Run: headless pygame with SDL's dummy video driver; simulated clock (each Clock.tick advances the game by its frame time, no real sleeping); random seed 0; keys injected as events and as key.get_pressed() state; mouse plan: one left click at the window centre at the start of phase 2, then a move to the lower-right quarter at the start of phase 3.
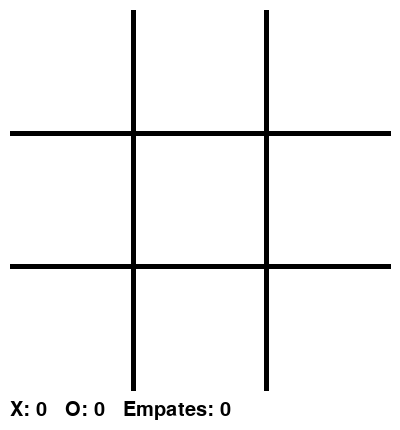
Frame 1 of 4 · flips 1–60 · no input
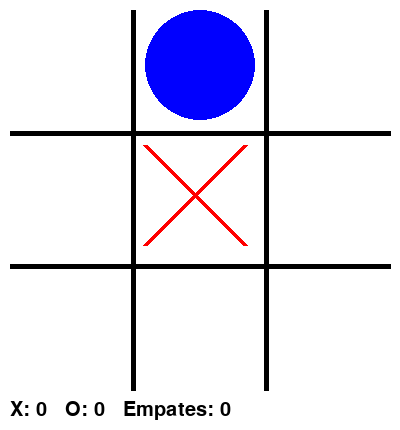
Frame 2 of 4 · flips 61–180 · clicked the window centre · tapped SPACE, RETURN · held RIGHT (→), D
Frame 3 of 4 · flips 181–300 · moved the mouse to the lower-right quarter · held DOWN (↓), S · screen unchanged from frame 2, image omitted
Frame 4 of 4 · flips 301–420 · held LEFT (←), A, UP (↑), W · screen unchanged from frame 3, image omitted

The pygame program that drew these frames:

import pygame
import sys
import random
from pygame.locals import *

# Tabuleiro do jogo da velha
JOGO = [' '] * 10

# Possíveis padrões de vitória
PADROES_VENCE = [[7, 8, 9], [4, 5, 6], [1, 2, 3],
                 [7, 4, 1], [8, 5, 2], [9, 6, 3],
                 [7, 5, 3], [9, 5, 1]]

# Constantes para cores
BRANCO = (255, 255, 255)
PRETO = (0, 0, 0)
AZUL = (0, 0, 255)
VERMELHO = (255, 0, 0)

# Espessura da linha e espaçamento do tabuleiro
ESPESSURA = 5
ESPACO_O = [0, (10, 290, 110, 110),
            (145, 290, 110, 110),
            (290, 290, 110, 110),
            (10, 145, 110, 110),
            (145, 145, 110, 110),
            (290, 145, 110, 110),
            (10, 10, 110, 110),
            (145, 10, 110, 110),
            (290, 10, 110, 110)]

ESPACO_X = [0,
            [[(10, 290), (110, 390)], [(10, 390), (110, 290)]],
            [[(145, 290), (245, 390)], [(145, 390), (245, 290)]],
            [[(290, 290), (390, 390)], [(290, 390), (390, 290)]],
            [[(10, 145), (110, 245)], [(10, 245), (110, 145)]],
            [[(145, 145), (245, 245)], [(145, 245), (245, 145)]],
            [[(290, 145), (390, 245)], [(290, 245), (390, 145)]],
            [[(10, 10), (110, 110)], [(10, 110), (110, 10)]],
            [[(145, 10), (245, 110)], [(145, 110), (245, 10)]],
            [[(290, 10), (390, 110)], [(290, 110), (390, 10)]]]

# Inicialização do pygame
pygame.init()

JANELA = pygame.display.set_mode((400, 430))  # Cria uma janela de exibição com tamanho 400x430 pixels
pygame.display.set_caption('Jogo da Velha')  # Define o título da janela
JANELA.fill(BRANCO)  # Preenche a janela com a cor branca

# Variáveis do placar
PLACAR_X = 0
PLACAR_O = 0
EMPATES = 0
FONT_PLACAR = pygame.font.Font(None, 30)

def desenhar_tabuleiro():
    # Desenha as linhas do tabuleiro
    pygame.draw.line(JANELA, PRETO, (133, 10), (133, 390), ESPESSURA)
    pygame.draw.line(JANELA, PRETO, (266, 10), (266, 390), ESPESSURA)
    pygame.draw.line(JANELA, PRETO, (10, 133), (390, 133), ESPESSURA)
    pygame.draw.line(JANELA, PRETO, (10, 266), (390, 266), ESPESSURA)

    # Desenha as marcações no tabuleiro
    for posicao in range(1, 10):
        if JOGO[posicao] == 'O':
            pygame.draw.ellipse(JANELA, AZUL, ESPACO_O[posicao])
        elif JOGO[posicao] == 'X':
            pygame.draw.line(JANELA, VERMELHO, ESPACO_X[posicao][0][0], ESPACO_X[posicao][0][1], ESPESSURA)
            pygame.draw.line(JANELA, VERMELHO, ESPACO_X[posicao][1][0], ESPACO_X[posicao][1][1], ESPESSURA)


def verificar_vitoria(jogador):
    # Verifica se o jogador atual venceu
    for padrao in PADROES_VENCE:
        if JOGO[padrao[0]] == JOGO[padrao[1]] == JOGO[padrao[2]] == jogador:
            return True, padrao
    return False, None


def marcar_posicao(posicao, jogador):
    # Marca a posição escolhida pelo jogador no tabuleiro
    JOGO[posicao] = jogador


def reiniciar_jogo():
    # Reinicia o jogo
    for i in range(1, 10):
        JOGO[i] = ' '


def atualizar_placar():
    # Atualiza o placar na tela
    placar_texto = FONT_PLACAR.render(f'X: {PLACAR_X}   O: {PLACAR_O}   Empates: {EMPATES}', True, PRETO)
    JANELA.blit(placar_texto, (10, 400))


def jogada_maquina():
    # Faz uma jogada aleatória para a máquina
    disponiveis = [i for i in range(1, 10) if JOGO[i] == ' ']
    if disponiveis:
        return random.choice(disponiveis)
    else:
        return None


def main():
    global PLACAR_X, PLACAR_O, EMPATES

    desenhar_tabuleiro()
    jogador = 'X'
    fim_jogo = False
    mensagem = ''

    while True:
        for event in pygame.event.get():
            if event.type == QUIT:
                pygame.quit()
                sys.exit()

            if not fim_jogo:
                if event.type == MOUSEBUTTONDOWN and event.button == 1:
                    # Obtém a posição do mouse no momento do clique
                    mouse_x, mouse_y = pygame.mouse.get_pos()

                    # Verifica se o clique foi feito dentro de uma das áreas do tabuleiro
                    for posicao in range(1, 10):
                        if ESPACO_O[posicao][0] < mouse_x < ESPACO_O[posicao][0] + ESPACO_O[posicao][2] and \
                                ESPACO_O[posicao][1] < mouse_y < ESPACO_O[posicao][1] + ESPACO_O[posicao][3]:
                            # Verifica se a posição já está marcada
                            if JOGO[posicao] == ' ':
                                marcar_posicao(posicao, jogador)

                                # Verifica se o jogador venceu
                                venceu, linha_vencedora = verificar_vitoria(jogador)
                                if venceu:
                                    mensagem = 'Jogador {} venceu!'.format(jogador)
                                    fim_jogo = True
                                    if jogador == 'X':
                                        PLACAR_X += 1
                                    else:
                                        PLACAR_O += 1
                                    # Desenha um traço sobre a linha vencedora
                                    pygame.draw.line(JANELA, PRETO, ESPACO_X[linha_vencedora[0]][0][0],
                                                     ESPACO_X[linha_vencedora[2]][1][1], ESPESSURA * 2)
                                else:
                                    # Alterna o jogador
                                    jogador = 'O' if jogador == 'X' else 'X'
                    # Se não houver vencedor, é a vez da máquina jogar
                    if not fim_jogo and jogador == 'O':
                        posicao = jogada_maquina()
                        if posicao:
                            marcar_posicao(posicao, jogador)
                            venceu, linha_vencedora = verificar_vitoria(jogador)
                            if venceu:
                                mensagem = 'Jogador {} venceu!'.format(jogador)
                                fim_jogo = True
                                PLACAR_O += 1
                                # Desenha um traço sobre a linha vencedora
                                pygame.draw.line(JANELA, PRETO, ESPACO_X[linha_vencedora[0]][0][0],
                                                 ESPACO_X[linha_vencedora[2]][1][1], ESPESSURA * 2)
                            else:
                                jogador = 'X'
                                if ' ' not in JOGO[1:]:
                                    mensagem = 'Empate!'
                                    fim_jogo = True
                                    EMPATES += 1

            else:
                # Reinicia o jogo após um intervalo de tempo
                pygame.time.wait(500)
                reiniciar_jogo()
                fim_jogo = False
                mensagem = ''

        # Limpa a área do placar
        pygame.draw.rect(JANELA, BRANCO, (0, 400, 400, 30))
        # Atualiza o placar na tela
        atualizar_placar()
        # Atualiza a exibição do tabuleiro
        desenhar_tabuleiro()

        # Exibe a mensagem de vitória ou empate
        if mensagem:
            fonte = pygame.font.Font(None, 25)
            texto = fonte.render(mensagem, 1, PRETO)
            JANELA.blit(texto, (10, 405))

        # Atualiza a tela
        pygame.display.update()


if __name__ == '__main__':
    main()
